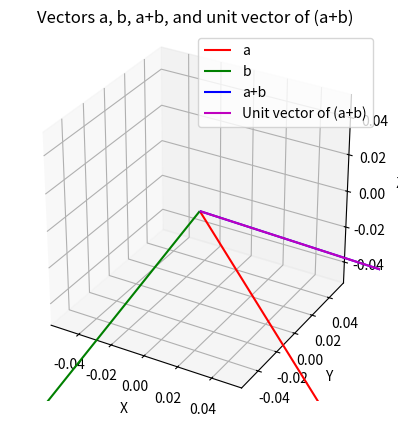

The matplotlib source for this figure: (Note: this script raises an exception after producing the figure.)
import numpy as np
import matplotlib.pyplot as plt


a = np.array([2, 2, -5])
b = np.array([2, 1, 3])


c = a + b


c_norm = np.linalg.norm(c)
unit_c = c / c_norm

print("Vector a:", a)
print("Vector b:", b)
print("a + b:", c)
print("Unit vector in direction of (a+b):", unit_c)


fig = plt.figure()
ax = fig.add_subplot(111, projection='3d')


origin = np.zeros(3)


ax.quiver(*origin, *a, color='r', label='a', arrow_length_ratio=0.1)
ax.quiver(*origin, *b, color='g', label='b', arrow_length_ratio=0.1)
ax.quiver(*origin, *c, color='b', label='a+b', arrow_length_ratio=0.1)
ax.quiver(*origin, *unit_c, color='m', label='Unit vector of (a+b)', arrow_length_ratio=0.2)


ax.set_xlabel('X')
ax.set_ylabel('Y')
ax.set_zlabel('Z')
ax.set_title('Vectors a, b, a+b, and unit vector of (a+b)')
ax.legend()


ax.set_box_aspect([1,1,1])
plt.savefig("../figs/plot2.png")
plt.show()

